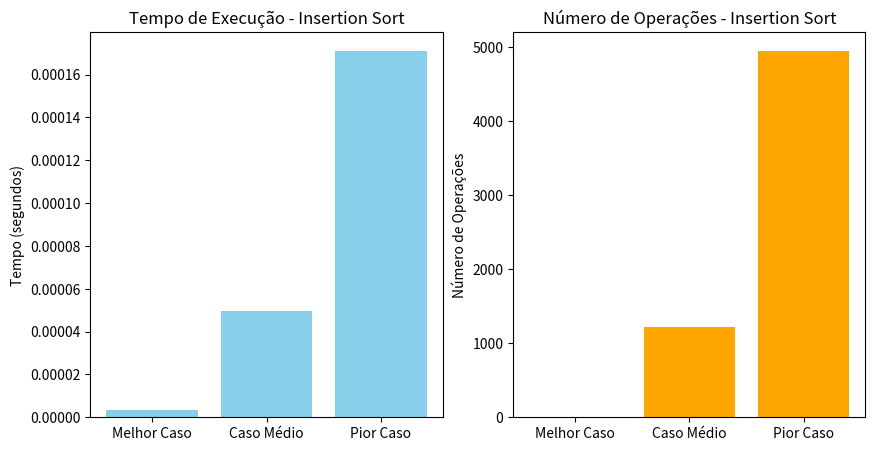

Python code for this plot:
import random
import time
def insertion_sort(lista):
    comparacoes = 0
    for i in range(1, len(lista)):
        chave = lista[i]
        j = i - 1
        #a chave é o elemento q era movido para outra posição
        #e j é index do elemento anterior a chave
        #e lista[j] que é o elemento antes ta chave
        while j >= 0 and lista[j] > chave:
            comparacoes += 1
            #quando a chave for menor que o elemento anterior a lista[j] era movido pra frente
            lista[j + 1] = lista[j]
            j -= 1
        #quando a chave for maior que o elemento anterior a lista[j] era movido pra frente
        lista[j + 1] = chave
        if j >= 0:

            comparacoes += 1
    return comparacoes

# Caso 1 – Melhor caso (lista já ordenada)
numeros_pequenos = [1, 2, 3, 4, 5]
inicio1 = time.perf_counter()
operacoes1 = insertion_sort(numeros_pequenos[:])
fim1 = time.perf_counter()
tempo_execucao1 = fim1 - inicio1
print()

# Caso 2 – Caso médio
numeros_medios = list(range(50, 0, -1))  
inicio2 = time.perf_counter()
operacoes2 = insertion_sort(numeros_medios[:])
fim2 = time.perf_counter()
tempo_execucao2 = fim2 - inicio2
print()

# Caso 3 – Pior caso (lista decrescente grande)
numeros_grandes = list(range(100, 0, -1))  
inicio3 = time.perf_counter()
operacoes3 = insertion_sort(numeros_grandes[:])
fim3 = time.perf_counter()
tempo_execucao3 = fim3 - inicio3
print()

# Visualização dos dados
import matplotlib.pyplot as plt
casos = ['Melhor Caso', 'Caso Médio', 'Pior Caso']
tempos = [tempo_execucao1, tempo_execucao2, tempo_execucao3]
operacoes = [operacoes1, operacoes2, operacoes3]
plt.figure(figsize=(10, 5))
# Gráfico de tempo
plt.subplot(1, 2, 1)
plt.bar(casos, tempos, color='skyblue')
plt.title('Tempo de Execução - Insertion Sort')
plt.ylabel('Tempo (segundos)')
# Gráfico de operações
plt.subplot(1, 2, 2)
plt.bar(casos, operacoes, color='orange')
plt.title('Número de Operações - Insertion Sort')
plt.ylabel('Número de Operações')
plt.show()